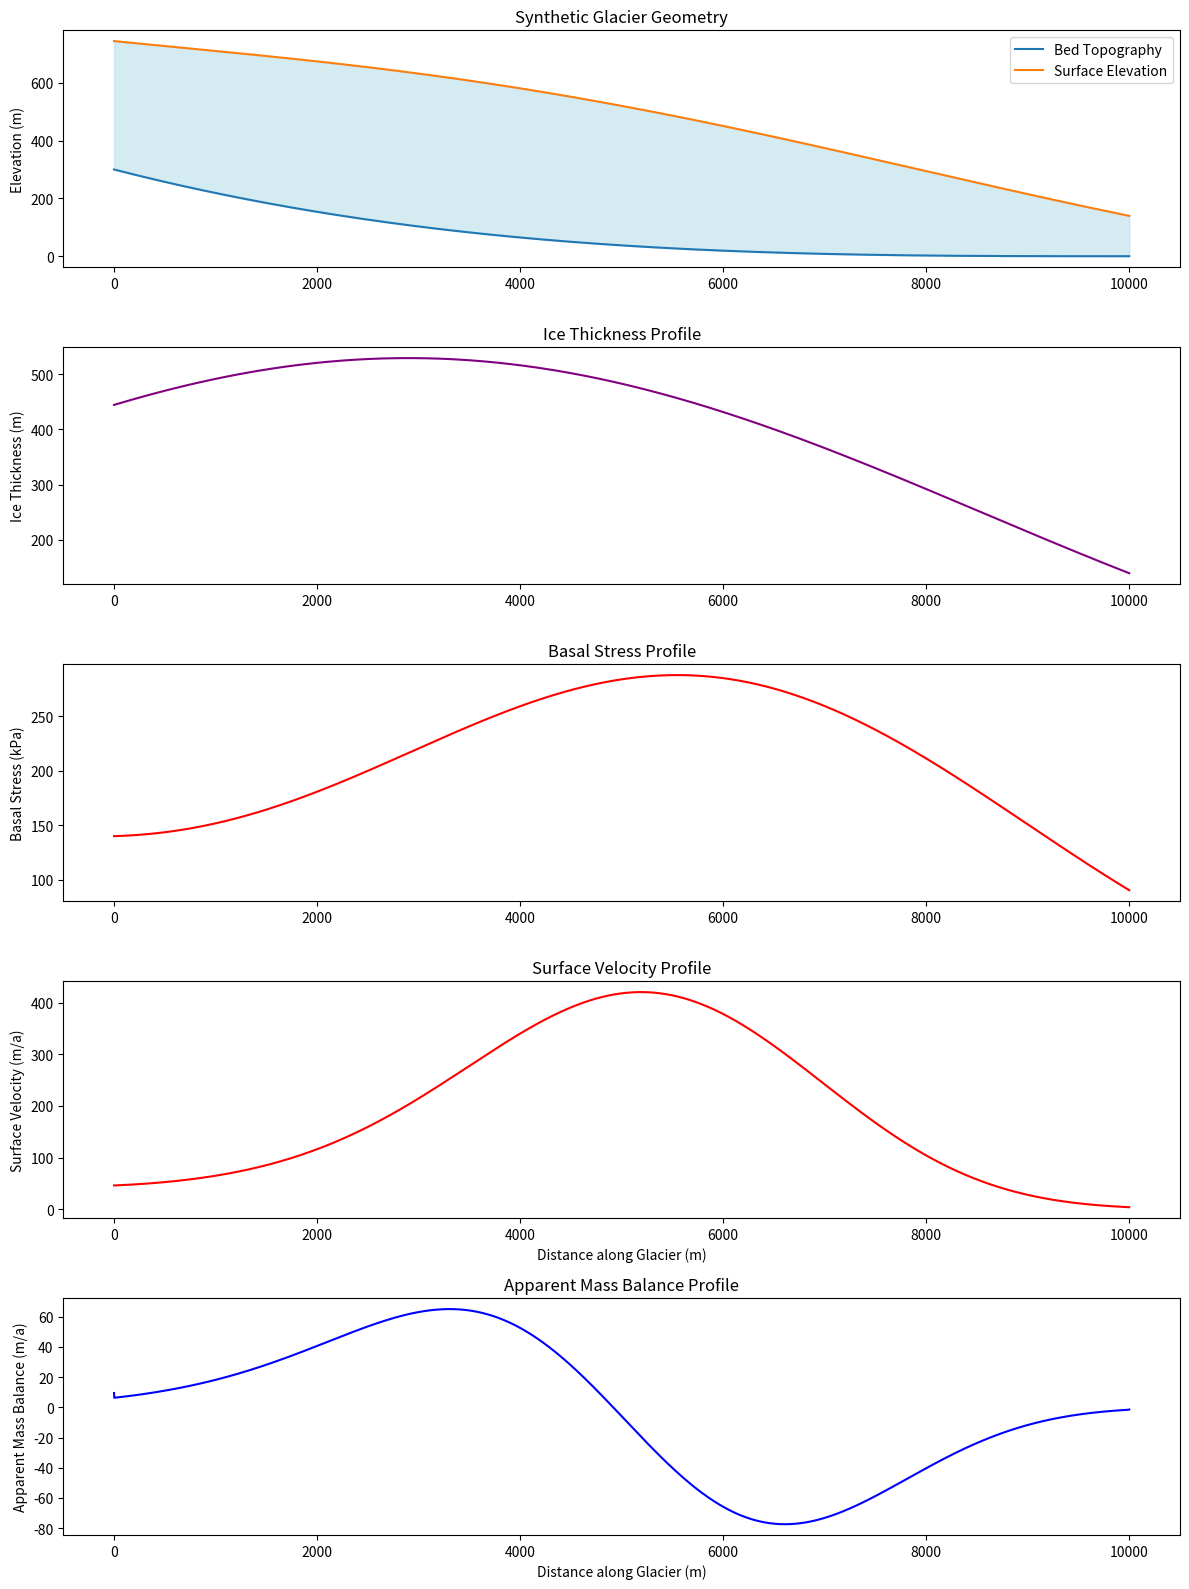

Python code for this plot: (Note: this script raises an exception after producing the figure.)
import numpy as np
import matplotlib.pyplot as plt
import pandas as pd

# Parameters
L = 10000  # Glacier length in meters
num_points = 10000  # Number of points along the glacier length
x = np.linspace(0, L, num_points)  # Horizontal grid along glacier length

# Glacier and physical properties
rho = 917          # Density of ice (kg/m^3)
g = 9.81           # Gravitational acceleration (m/s^2)
A = 2.4*1e-24          # Flow law parameter (Pa^-3 s^-1) https://people.maths.ox.ac.uk/hewitt/slides/hewitt_karthaus_rheology.pdf
n = 3              # Glen's flow law exponent
u_b = 0         # Basal velocity (m/s)


# Generate random bed topography and ice thickness
np.random.seed(42)
# Generate bed topography
# Base shape: a valley profile with a downward slope toward the glacier terminus
bed_topography =  -((x-L)/L)**3*300


# Generate realistic ice thickness profile
# Assume thickness is higher near the glacier head and decreases toward the terminus
ice_thickness = 500 * np.exp(-(x / ( L))**2)  # Exponential decay of thickness along glacier length
ice_thickness +=150 * np.sin( np.pi * x / L+0.3) 
ice_thickness += -100 * (1- (x / L )) 	
#surface_elevation = ice_thickness




surface_elevation=ice_thickness +bed_topography

# Surface slope (approximated by finite differences)
surface_slope = np.abs(np.gradient(surface_elevation, x))
basal_stress = rho*g*ice_thickness*surface_slope

# Initialize depth-averaged velocity profile
# Initial velocity based on driving stress and basal drag
velocity = u_b+(2*A)/(n+1)*basal_stress**n*ice_thickness

# Calculate beta values based on slope-velocity ratio
slope_vel_ratio = surface_slope/velocity
beta = [np.tanh(-4000*x+1.5)*0.45+0.55 for x in slope_vel_ratio] 

# calculate apparent mass balance from mass conservation mb = div(vH) 
mb= np.gradient(velocity, x)*ice_thickness+velocity*np.gradient(ice_thickness, x)
print(np.mean(mb*86400*365.24))

# make dataframe to save the values

df = pd.DataFrame()
df['x'] = x
#f['bed_topography'] = bed_topography
df['ice_thickness'] = ice_thickness
df['surface_elevation'] = surface_elevation
df['surface_slope'] = surface_slope
df['surface_velocity'] = velocity*86400*365.24 # in m/a
df['beta'] = beta
df['apparent_mass_balance'] = mb *86400*365.24 # in m²/a




# Plot the generated glacier profiles and velocity
plt.figure(figsize=(12, 16))
plt.subplot(5, 1, 1)
plt.plot(x, bed_topography, label="Bed Topography")
plt.plot(x, surface_elevation, label="Surface Elevation")
plt.fill_between(x, bed_topography, surface_elevation, color='lightblue', alpha=0.5)
plt.ylabel("Elevation (m)")
plt.title("Synthetic Glacier Geometry")
plt.legend()

plt.subplot(5, 1, 2)
plt.plot(x, ice_thickness, color="purple")
plt.ylabel("Ice Thickness (m)")
plt.title("Ice Thickness Profile")

plt.subplot(5, 1, 3)
plt.plot(x, basal_stress*1e-3, color="red")
plt.ylabel("Basal Stress (kPa)")
plt.title("Basal Stress Profile")


plt.subplot(5, 1, 4)
plt.plot(x, velocity*86400*365.24, color="red")
plt.ylabel("Surface Velocity (m/a)")
plt.xlabel("Distance along Glacier (m)")
plt.title("Surface Velocity Profile")

# plt.subplot(6, 1, 5)
# plt.plot(x, beta, color="green")
# plt.ylabel("Beta")
# plt.xlabel("Distance along Glacier (m)")
# plt.title("Beta Profile")

plt.subplot(5, 1, 5)
plt.plot(x, mb*86400*365.24, color="blue")
plt.ylabel("Apparent Mass Balance (m/a)")
plt.xlabel("Distance along Glacier (m)")
plt.title("Apparent Mass Balance Profile")

plt.tight_layout()
#plt.show()
plt.savefig('data/synthetic_data/multipleglacier/1dsynthetic_profile.png')

df.to_csv('data/synthetic_data/1dsynthetic_glacier_profile.csv', index=False)